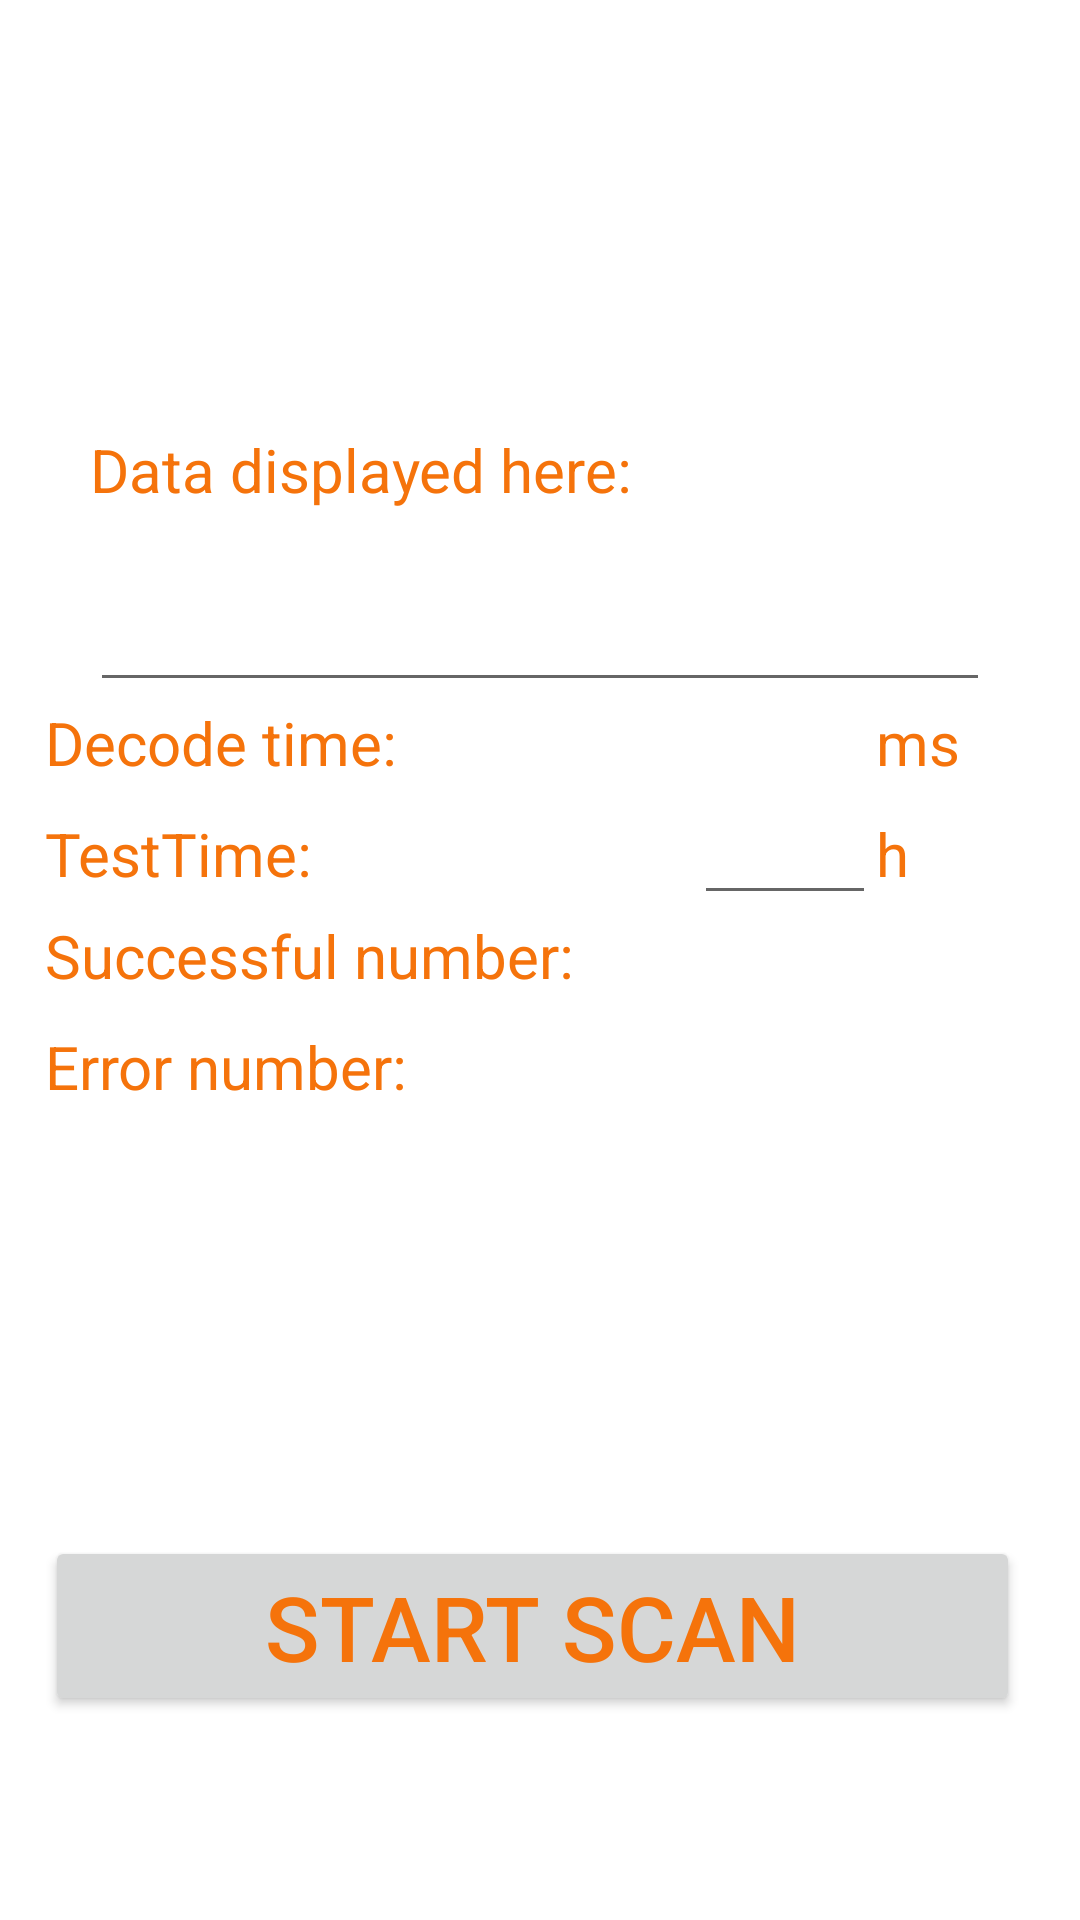

This screen was rendered from an Android layout file. Write that file and the resources it references.
<!-- AndroidManifest.xml: fallback theme Theme.MaterialComponents.DayNight.NoActionBar -->
<!-- res/layout/barcodetest.xml -->
<?xml version="1.0" encoding="utf-8"?>
<LinearLayout xmlns:android="http://schemas.android.com/apk/res/android"
    android:layout_width="match_parent"
    android:layout_height="match_parent"
    android:background="@drawable/background_scan_mode"
    android:orientation="vertical" >

    <LinearLayout
        android:layout_width="fill_parent"
        android:layout_height="fill_parent"
        android:layout_weight="1"
        android:gravity="center_vertical"
        android:orientation="vertical" >

        <TextView
            android:layout_width="wrap_content"
            android:layout_height="wrap_content"
            android:layout_marginLeft="@dimen/thirty"
            android:text="@string/results_show"
            android:textColor="@color/text_color"
            android:textSize="@dimen/twenty" />

        <EditText
            android:id="@+id/site_code"
            android:layout_width="fill_parent"
            android:layout_height="wrap_content"
            android:layout_marginLeft="@dimen/thirty"
            android:layout_marginRight="@dimen/thirty"
            android:layout_marginTop="@dimen/twenty"
            android:singleLine="true"
            android:textColor="@color/text_color"
            android:textSize="@dimen/twenty" />

        <TableLayout
            android:layout_width="fill_parent"
            android:layout_height="wrap_content"
            android:layout_marginLeft="@dimen/ten"
            android:orientation="vertical"
            android:stretchColumns="0,1,2" >

            <TableRow
                android:layout_width="fill_parent"
                android:layout_height="wrap_content"
                android:orientation="horizontal" >

                <TextView
                    android:layout_width="wrap_content"
                    android:layout_height="wrap_content"
                    android:text="@string/results_time"
                    android:textColor="@color/text_color"
                    android:textSize="@dimen/twenty" />

                <TextView
                    android:id="@+id/decode_time"
                    android:layout_width="wrap_content"
                    android:layout_height="wrap_content"
                    android:textColor="@color/text_color"
                    android:textSize="@dimen/fifteen" />

                <TextView
                    android:layout_width="wrap_content"
                    android:layout_height="wrap_content"
                    android:text="ms"
                    android:textColor="@color/text_color"
                    android:textSize="@dimen/twenty" />
            </TableRow>

            <TableRow
                android:layout_width="fill_parent"
                android:layout_height="wrap_content"
                android:orientation="horizontal" >

                <TextView
                    android:layout_width="wrap_content"
                    android:layout_height="wrap_content"
                    android:text="@string/test_time"
                    android:textColor="@color/text_color"
                    android:textSize="@dimen/twenty" />

                <EditText
                    android:id="@+id/total_time"
                    android:layout_width="wrap_content"
                    android:layout_height="wrap_content"
                 
                    android:singleLine="true"
                    android:textColor="@color/text_color"
                    android:textSize="@dimen/twenty" />

                <TextView
                    android:layout_width="wrap_content"
                    android:layout_height="wrap_content"
                    android:text="h"
                    android:textColor="@color/text_color"
                    android:textSize="@dimen/twenty" />
            </TableRow>

            <TableRow
                android:layout_width="fill_parent"
                android:layout_height="wrap_content"
                android:orientation="horizontal" >

                <TextView
                    android:layout_width="wrap_content"
                    android:layout_height="wrap_content"
                    android:text="@string/sucessful_times"
                    android:textColor="@color/text_color"
                    android:textSize="@dimen/twenty" />

                <TextView
                    android:id="@+id/sucessful_total"
                    android:layout_width="wrap_content"
                    android:layout_height="wrap_content"
                    android:textColor="@color/text_color"
                    android:textSize="@dimen/twenty" />
            </TableRow>
            
             <TableRow
                android:layout_width="fill_parent"
                android:layout_height="wrap_content"
                android:orientation="horizontal" >

                <TextView
                    android:layout_width="wrap_content"
                    android:layout_height="10dip"
                    android:text=""
                    android:textColor="@color/text_color"
                    android:textSize="@dimen/twenty" />

              
            </TableRow>

            <TableRow
                android:layout_width="fill_parent"
                android:layout_height="wrap_content"
                android:orientation="horizontal" >

                <TextView
                    android:layout_width="wrap_content"
                    android:layout_height="wrap_content"
                    android:text="@string/error_times"
                    android:textColor="@color/text_color"
                    android:textSize="@dimen/twenty" />

                <TextView
                    android:id="@+id/error_total"
                    android:layout_width="wrap_content"
                    android:layout_height="wrap_content"
                    android:textColor="@color/text_color"
                    android:textSize="@dimen/twenty" />
            </TableRow>
        </TableLayout>
    </LinearLayout>

    <LinearLayout
        android:layout_width="fill_parent"
        android:layout_height="fill_parent"
        android:layout_marginLeft="@dimen/ten"
        android:layout_marginRight="@dimen/twenty"
        android:layout_weight="4"
        android:orientation="horizontal" >

        <Button
            android:id="@+id/start_btn"
            android:layout_width="wrap_content"
            android:layout_height="60dp"
            android:layout_weight="1"
            android:text="@string/start"
            android:textColor="@color/text_color"
            android:textSize="30dp" />
    </LinearLayout>

</LinearLayout>
<!-- resources referenced by this layout -->
<resources>
  <color name="text_color">#f5730b</color>
  <dimen name="fifteen">15dp</dimen>
  <dimen name="ten">15dp</dimen>
  <dimen name="thirty">30dp</dimen>
  <dimen name="twenty">20dp</dimen>
  <string name="error_times">Error number:</string>
  <string name="results_show">Data displayed here:</string>
  <string name="results_time">Decode time:</string>
  <string name="start">Start Scan</string>
  <string name="sucessful_times">Successful number:</string>
  <string name="test_time">TestTime:</string>
</resources>
